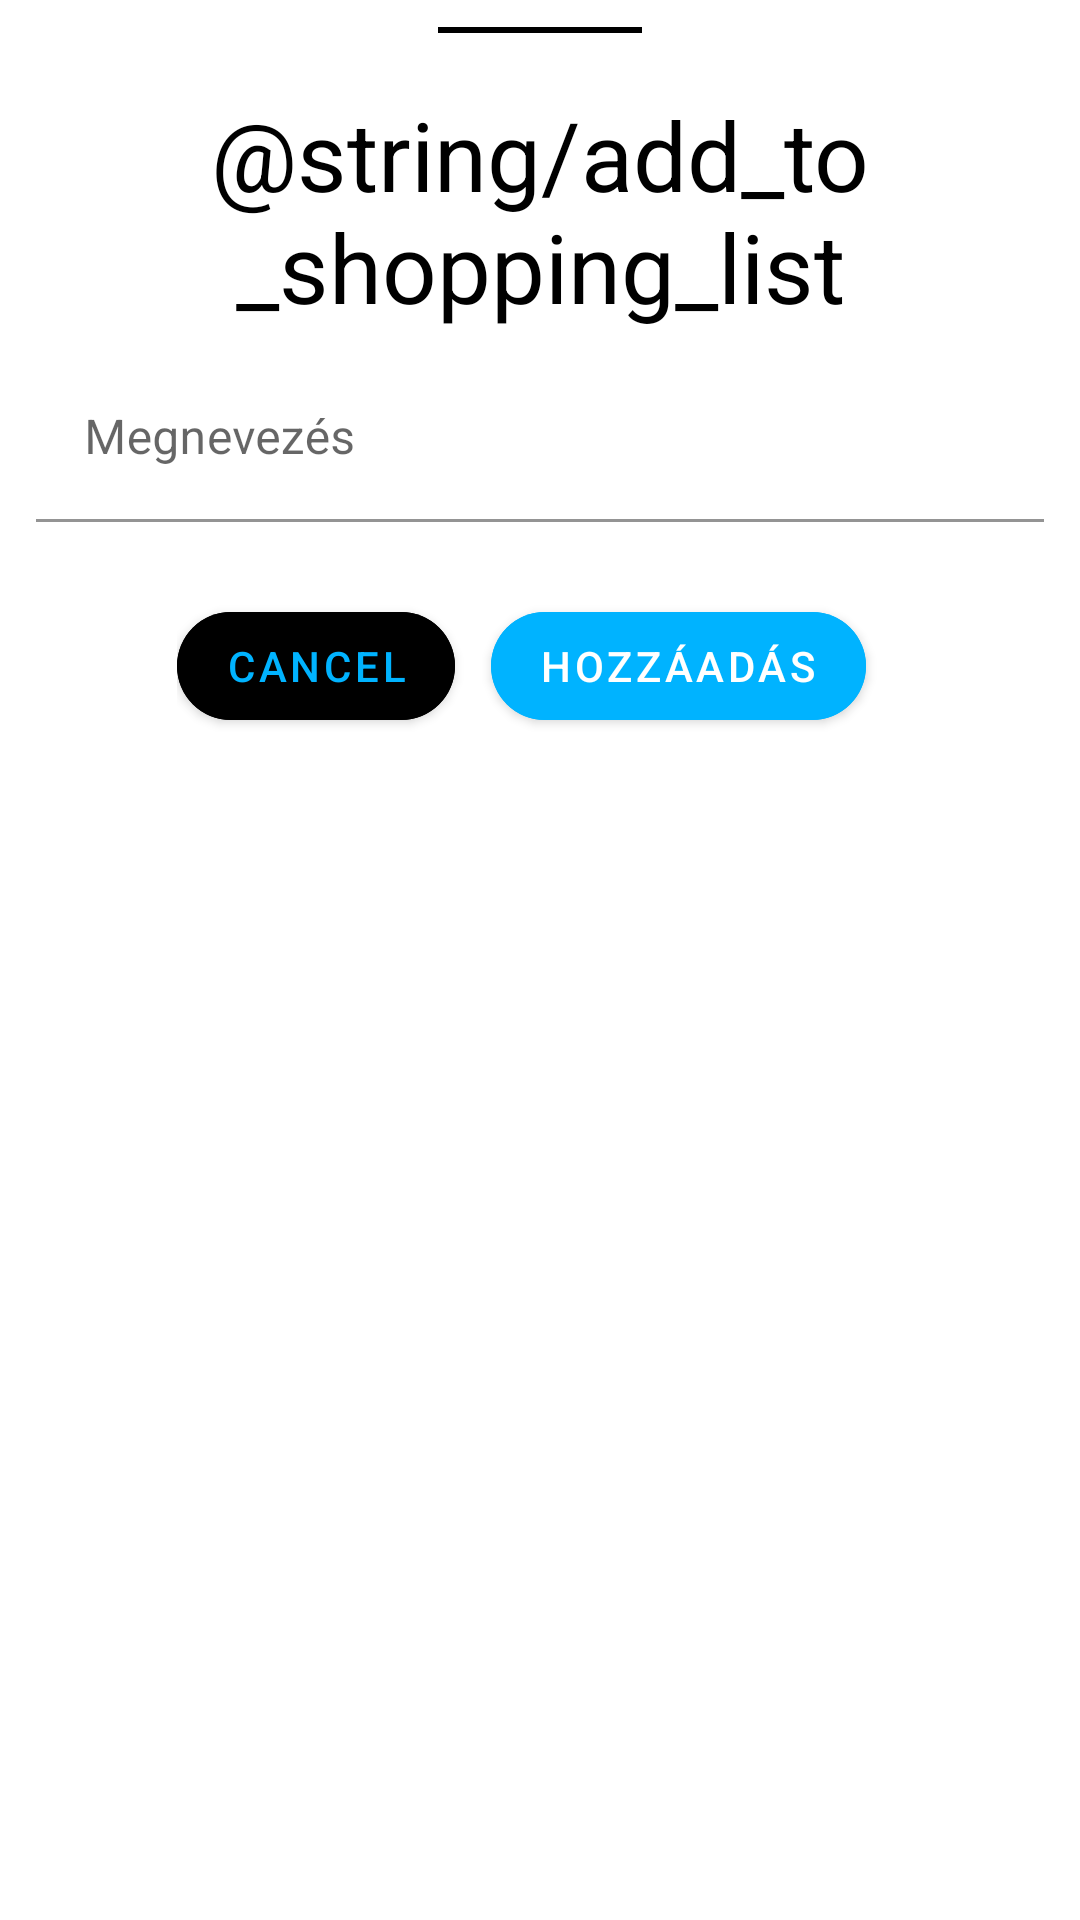

Layout XML and referenced resources for this Android screen:
<!-- AndroidManifest.xml: application theme AppTheme -->
<!-- res/layout/bottom_sheet_add_shopping_list.xml -->
<?xml version="1.0" encoding="utf-8"?>
<LinearLayout android:id="@+id/bottom_sheet_add_shopping_list"
    android:layout_width="match_parent"
    android:layout_height="wrap_content"
    app:layout_behavior="com.google.android.material.bottomsheet.BottomSheetBehavior"
    android:background="@drawable/chooser_background"
    android:gravity="center|top"
    android:orientation="vertical"
    android:paddingStart="12dp"
    android:paddingEnd="12dp"
    android:paddingBottom="12dp"
    android:elevation="12dp"
    android:layout_marginTop="1dp"
    xmlns:android="http://schemas.android.com/apk/res/android"
    xmlns:app="http://schemas.android.com/apk/res-auto">

    <ImageView
        android:layout_width="wrap_content"
        android:layout_height="wrap_content"
        android:layout_marginTop="6dp"
        android:rotation="180"
        android:src="@drawable/handle"
        android:contentDescription="@string/back" />

    <TextView
        android:layout_width="wrap_content"
        android:layout_height="wrap_content"
        android:gravity="center"
        android:layout_marginBottom="8dp"
        android:textSize="32sp"
        android:textColor="@color/colorText"
        android:text="@string/add_to_shopping_list"/>

    <com.google.android.material.textfield.TextInputLayout
        android:id="@+id/textInputLayoutAddShoppingListName"
        android:layout_width="match_parent"
        android:layout_height="wrap_content"
        android:layout_marginBottom="8dp">
        <com.google.android.material.textfield.TextInputEditText
            android:id="@+id/editTextAddShoppingListName"
            android:layout_width="match_parent"
            android:layout_height="wrap_content"
            android:inputType="textCapSentences"
            android:singleLine="true"
            android:imeOptions="actionDone"
            android:background="@color/transparent"
            android:hint="@string/name" />
    </com.google.android.material.textfield.TextInputLayout>

    <LinearLayout
        android:layout_width="wrap_content"
        android:layout_height="wrap_content"
        android:layout_marginTop="16dp"
        android:layout_marginBottom="16dp" >
        <Button
            android:id="@+id/btnCancelAddShoppingList"
            android:layout_width="wrap_content"
            android:layout_height="wrap_content"
            android:layout_marginEnd="12dp"
            android:backgroundTint="@color/colorLayout"
            android:textColor="@color/colorAccent"
            app:cornerRadius="18dp"
            android:text="@android:string/cancel" />

        <Button
            android:id="@+id/btnSaveAddShoppingList"
            android:layout_width="wrap_content"
            android:layout_height="wrap_content"
            android:layout_marginEnd="12dp"
            android:backgroundTint="@color/colorAccent"
            android:textColor="@android:color/white"
            app:cornerRadius="18dp"
            android:text="@string/add" />
    </LinearLayout>

</LinearLayout>
<!-- resources referenced by this layout -->
<resources>
  <color name="colorAccent">#00B3FF</color>
  <color name="colorLayout">#424242</color>
  <color name="colorText">#000000</color>
  <color name="transparent">#00FFFFFF</color>
  <!-- drawable chooser_background (drawable) -->
  <shape
      xmlns:android="http://schemas.android.com/apk/res/android">
      <solid
          android:color="@color/colorLayout">
      </solid>
      <corners
          android:topLeftRadius="16dip"
          android:topRightRadius="16dip"
          android:bottomLeftRadius="0dip"
          android:bottomRightRadius="0dip">
      </corners>
  </shape>
  <!-- drawable handle (drawable) -->
  <?xml version="1.0" encoding="utf-8"?>
  <vector xmlns:android="http://schemas.android.com/apk/res/android"
      android:width="136dp"
      android:height="24dp"
      android:viewportWidth="24"
      android:viewportHeight="24">
  
      <path
          android:pathData="M0 0h24v24H0V0z" />
      <path
          android:fillColor="@color/colorText"
          android:pathData="M6 19h12v2H6z" />
  </vector>
  <string name="add">Hozzáadás</string>
  <string name="add_to_shopping_list">Bevásárlólistához adás</string>
  <string name="back">Vissza</string>
  <string name="name">Megnevezés</string>
  <style name="AppTheme" parent="Theme.MaterialComponents.DayNight">
          <item name="colorPrimary">@color/colorAccent</item>
          <item name="colorPrimaryDark">@color/colorPrimaryDark</item>
          <item name="colorAccent">@color/colorAccent</item>
          <item name="android:windowLightStatusBar">true</item>
          <item name="actionBarTheme">@style/MyActionBar</item>
          <item name="android:windowLightNavigationBar" tools:targetApi="27">true</item>
          <item name="android:navigationBarColor" tools:targetApi="27">@android:color/white</item>
      </style>
  <color name="colorPrimaryDark">@android:color/white</color>
  <style name="MyActionBar" parent="ThemeOverlay.AppCompat.DayNight.ActionBar">
          <item name="android:background">@color/colorPrimary</item>
          <item name="android:textColorPrimary">@color/colorText</item>
      </style>
  <color name="colorPrimary">@android:color/white</color>
</resources>
